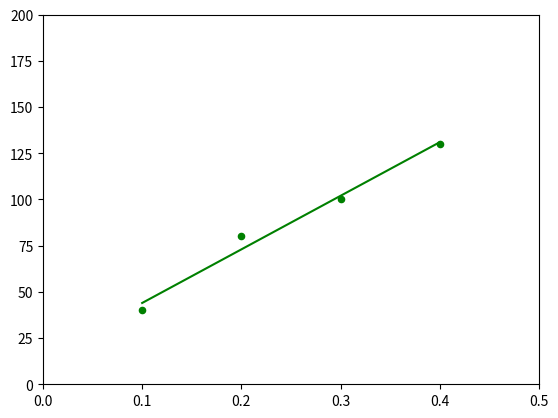

Python code for this plot:
import numpy as np                        # type: ignore
import matplotlib.pyplot as plt            # type: ignore
from scipy.stats import linregress        # type: ignore
from typing import List, Tuple, Union, NoReturn, Optional, Any

# types
TupFlType = Tuple[float, ...]
OptTupFlType = Optional[TupFlType]
NumType = Union[int, float]
IterNumType = Union[List[NumType], Tuple[NumType, ...]]

# constants

# data
vol_water = [1, 2, 3, 4, ]


# calcs
def calc_BET_y(vol_water: IterNumType) -> Tuple[float, ...]:
    part_press = (1.2, 2.2, )
    BET_y = part_press
    return BET_y        # P/P0 (water)


def calc_BET_x(vol_water: IterNumType, V: IterNumType) -> Tuple[float, ...]:
    return BET_x                    # P/V(P0-P)


BET_x = (0.1, 0.2, 0.3, 0.4)     # P/P0 (water)
BET_y = (40, 80, 100, 130)          # P/V(P0-P)
err_x = (0.01, 0.04, 0.02, 0.05)
err_y = (0.2, 0.3, 0.5, 0.9)

total_error = np.multiply(err_x, err_y)
min_x = np.subtract(BET_x, err_x)
min_y = np.subtract(BET_y, err_y)
max_x = np.add(BET_x, err_x)
max_y = np.add(BET_y, err_y)


def plot_BET(BET_x: TupFlType, BET_y: TupFlType,
             err_x: OptTupFlType=None, err_y: OptTupFlType=None) -> NoReturn:
    linfit = np.polyfit(BET_x, BET_y, 1)     # linear regression, var = [gradient, intercept]
    linfit_func = np.poly1d(linfit)                    # trendline
    plt.plot(BET_x, linfit_func(BET_x), 'g')

    plt.scatter(BET_x, BET_y, s=20, c='g')
    plt.axis([0, 0.5, 0, 200])        # [xmin, xmax, ymin, ymax]
    plt.show()

    lininfo = linregress(BET_x, BET_y)
    print(lininfo)           # var = (gradient, intercept, r-val, p-val, sterr(grad), )
    BET_line_eqn = "y=%.6fx+(%.6f)" % (linfit[0], linfit[1])
    print("BET line : " + BET_line_eqn)

plot_BET(BET_x, BET_y)

minmin = linregress(min_x, min_y)
minmax = linregress(min_x, max_y)
maxmax = linregress(max_x, max_y)
maxmin = linregress(max_x, min_y)

# print(minmin)
# print(minmax)
# print(maxmin)
# print(maxmax)

ave_stderr = (minmin[4] + minmax[4] + maxmin[4] + maxmax[4]) / 4
ave_slope = (minmin[0] + minmax[0] + maxmin[0] + maxmax[0]) / 4
ave_interc = (minmin[1] + minmax[1] + maxmin[1] + maxmax[1]) / 4

BET_ave_eqn = "y=%.6fx+(%.6f)" % (ave_slope, ave_interc)
print("BET ave : " + BET_ave_eqn)

m, c = np.polyfit(BET_x, BET_y, 1, w = [1.0 / ty for ty in total_error])

BET_weighted = "y=%.6fx+(%.6f)" % (m, c)
print("BET weight : " + BET_weighted)

from math import sqrt

BET_x = np.array(BET_x)
slope, intercept, r, prob2, see = linregress(BET_x, BET_y)
mx = BET_x.mean()
sx2 = ((BET_x-mx)**2).sum()
chi2 = see / (sqrt(1.0 / sx2))
interc_err = chi2  * sqrt((1./len(BET_x)) + mx*mx/sx2)
print(see, interc_err)